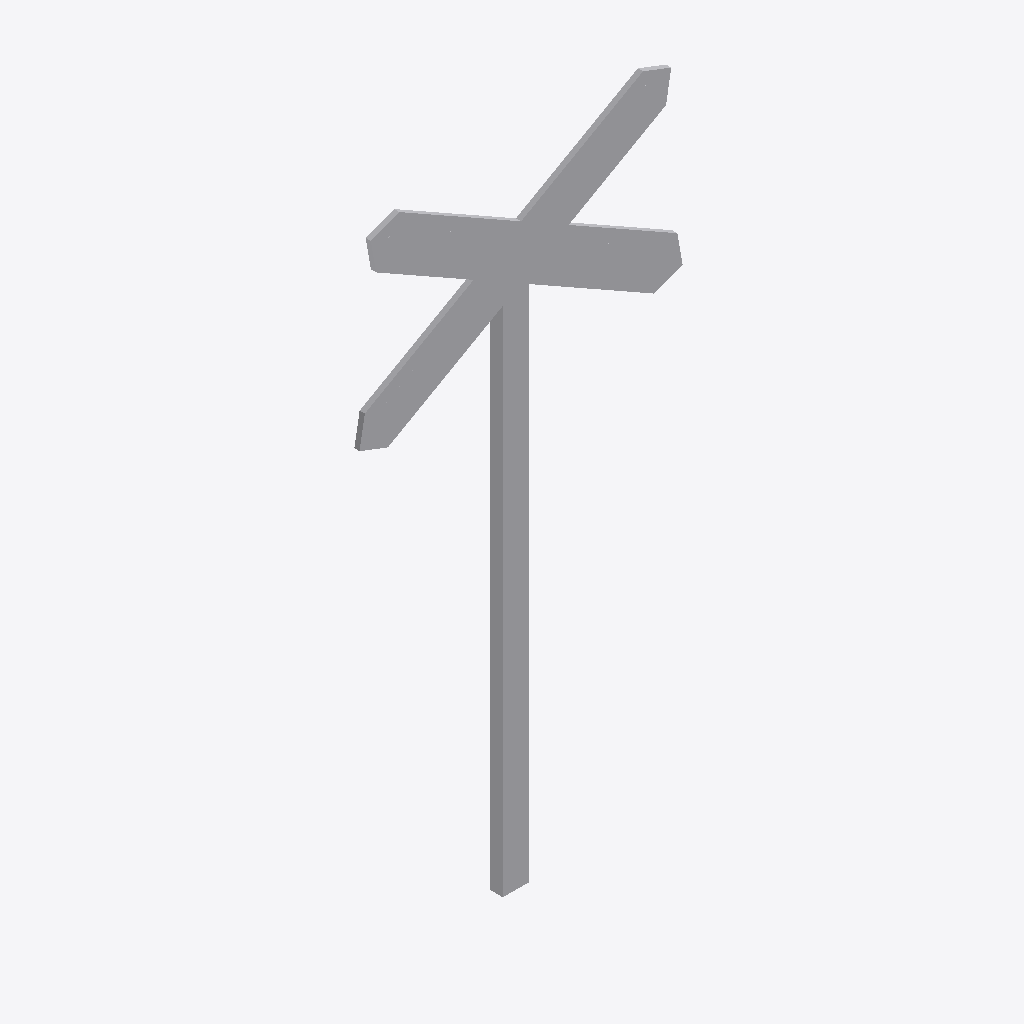
Isometric view of an IFC building model (IFC-SPF (STEP), schema IFC2X3, length unit millimetre), seen from the south-west, elements coloured by IFC class: 1 other element (light grey).
Extent 1.2 m × 0.1 m × 2.5 m (x, y, z). Storeys (1): Port de Barcelona at 0.00 m. Elements (1): 1 IfcBuildingElementPart.

HEADER;
FILE_DESCRIPTION(('ViewDefinition [CoordinationView_V2.0]'),'2;1');
FILE_NAME('C:\\Users\\Andres (Ingreen)\\AppData\\Local\\Packages\\48598BIMMars.313206BE35C6','',(''),(''),'','','');
FILE_SCHEMA(('IFC2X3'));
ENDSEC;
DATA;
#89=IFCPROJECT('37E1Fivzb4YhOViVHGyYJF',$,'Port de Barcelona',$,$,'Nombre de proyecto','Estado de proyecto',(#16),#90);
#8=IFCSITE('37E1Fivzb4YhOViVHGyYJD',$,'Port de Barcelona',$,$,#3,$,$,.ELEMENT.,(40,25,13,9643),(-3,-42,-20,-772056),0.0,$,$);
#1=IFCBUILDING('37E1Fivzb4YhOViVHGyYJE',$,'',$,$,#2,$,'',.ELEMENT.,$,$,$);
#6=IFCBUILDINGSTOREY('37E1Fivzb4YhOViVIl3T4G',$,'Port de Barcelona',$,'Nivel:Extremo inicial 8 mm',#7,$,'Port de Barcelona',.ELEMENT.,0.0);
#9=IFCBUILDINGELEMENTPART('0kkJiIGoP9c94bH04hHNxM',$,'APBCN-URB-VIA-PaloSenal_Soporte_Vertical_LOD3:APBCN-URB-VIA-PaloSenal_Soporte_Vertical_LOD3:144681',$,'APBCN-URB-VIA-PaloSenal_Soporte_Vertical_LOD3:APBCN-URB-VIA-PaloSenal_Soporte_Vertical_LOD3',#10,#13,'144681');
ENDSEC;
